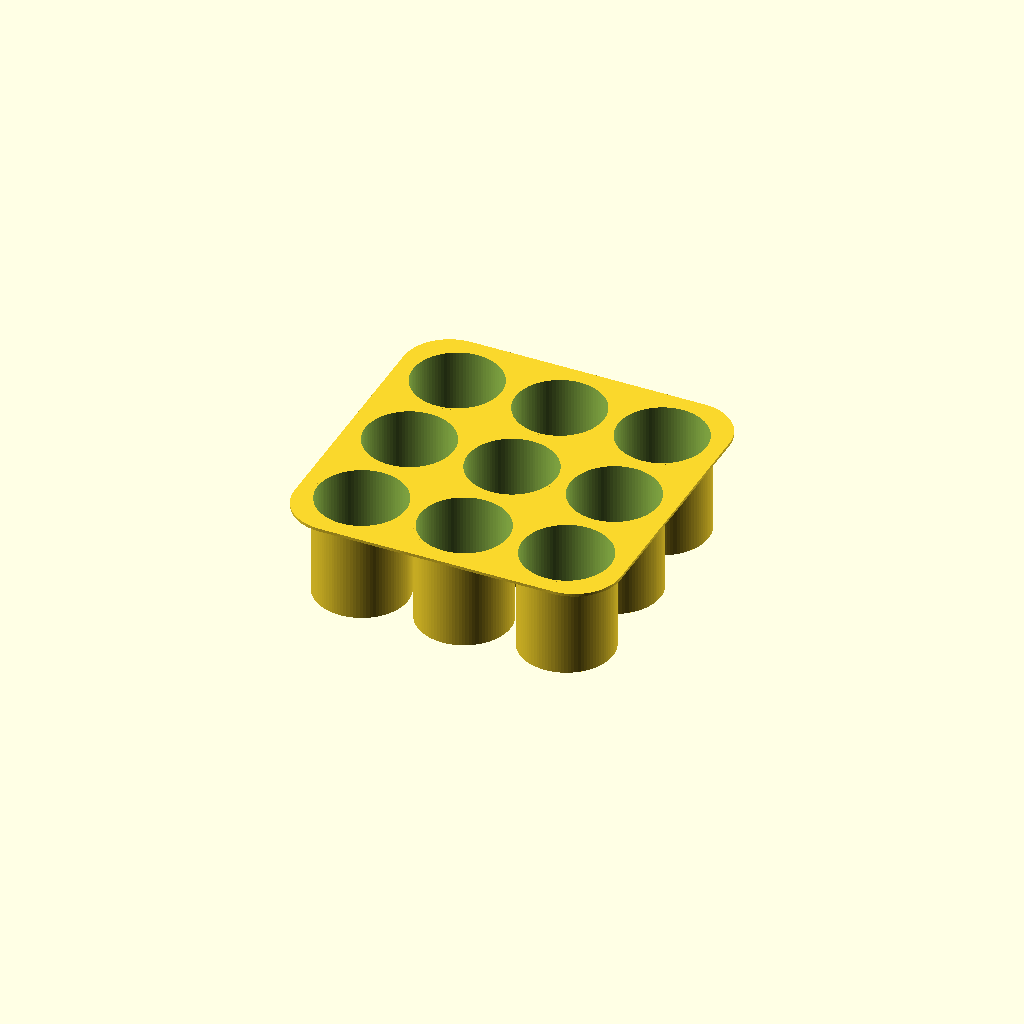
Cell 1: rendered with the file's own defaults.
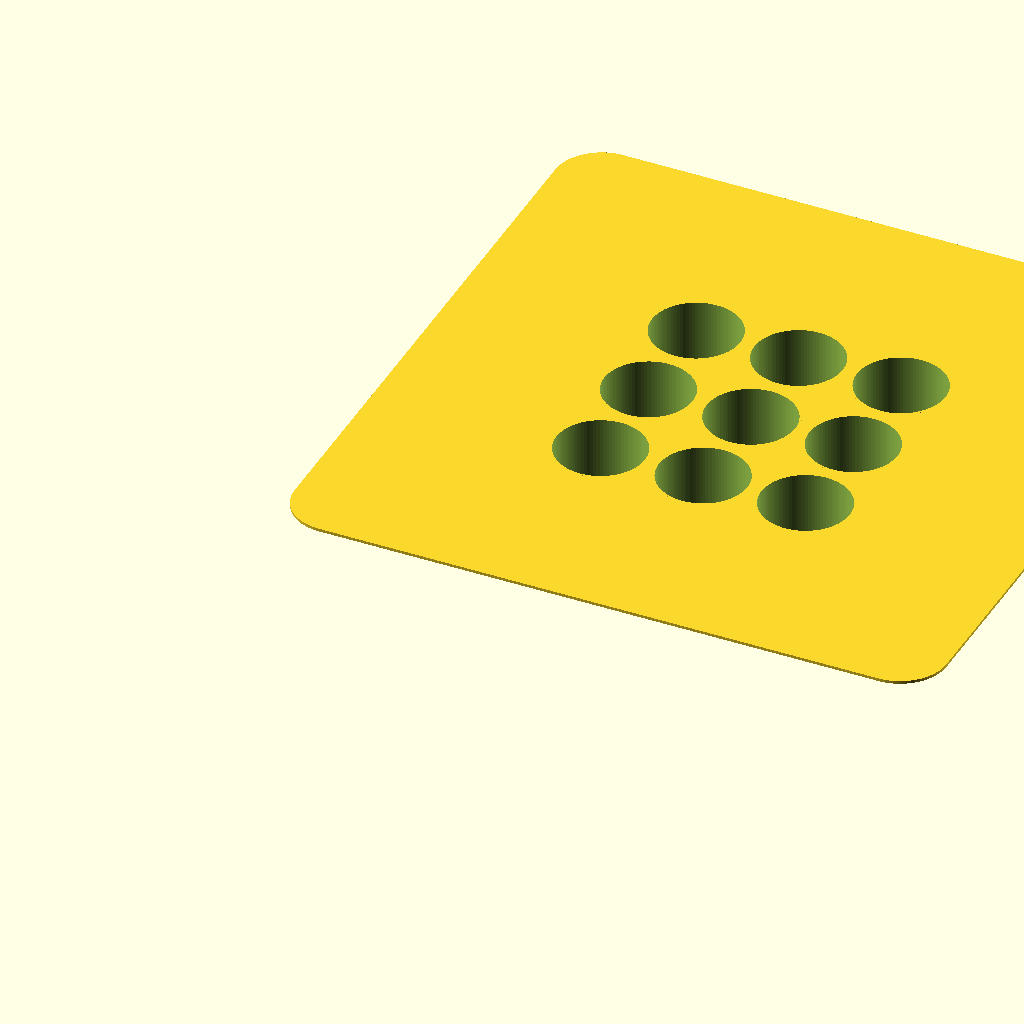
Cell 2 — plate_size set to 458, the other parameters unchanged.
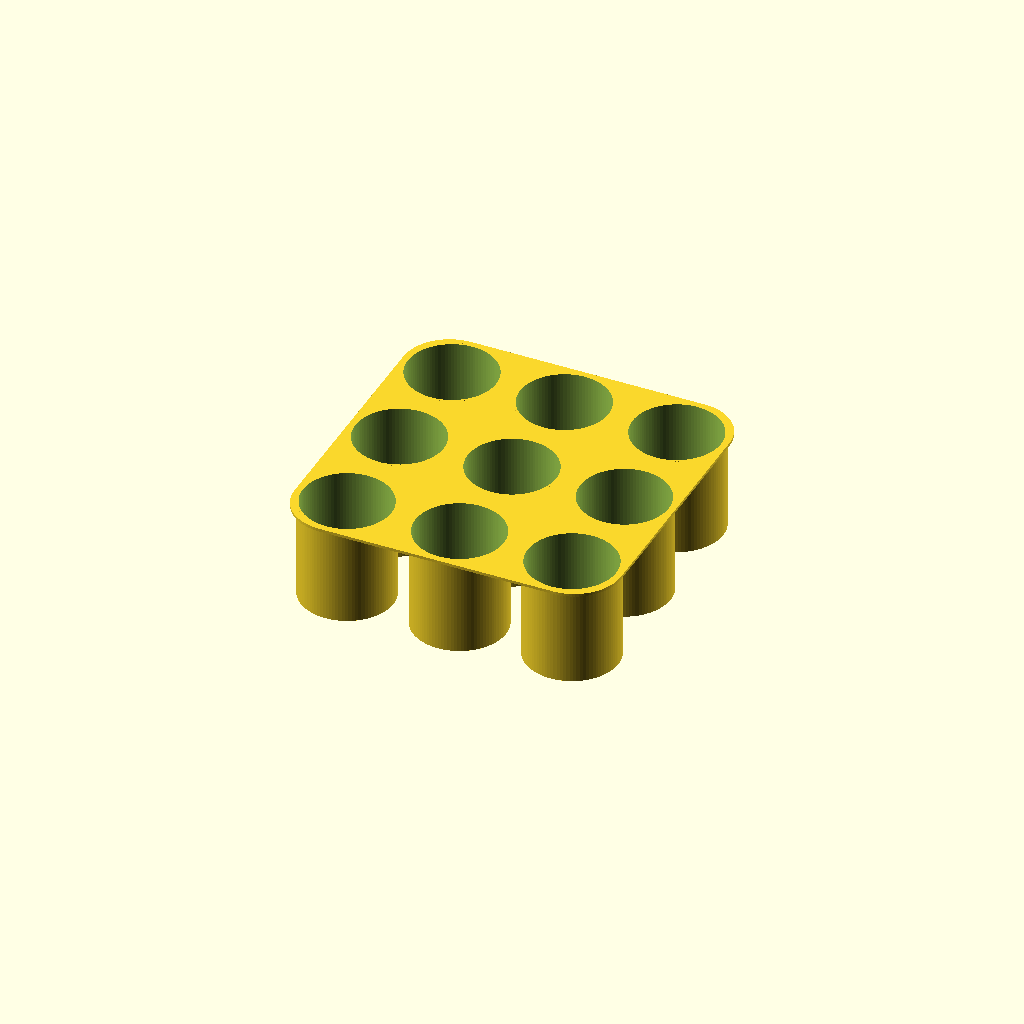
Cell 3: the same model with pot_spacing = 14.
One fixed orthographic camera (rotation 55°, 0°, 25°; colour scheme Cornfield) for every cell.
The OpenSCAD source (cactus-pots-rounded.scad):
// Nine integrated flower pots, rounded square top plate
plate_size = 229;
rows = 3;
cols = 3;
pot_outer_d = 65;
pot_spacing = 7;
height = 70.5;
wall = 1.5;
bottom = 1.5;
plate_thickness = 2;
corner_radius = pot_outer_d / 2; // 32.5 mm
// Drain holes: 0 to disable
drain_hole_d = 0;
$fn = 96;

pitch = pot_outer_d + pot_spacing;
array_width = (cols - 1) * pitch + pot_outer_d;
array_depth = (rows - 1) * pitch + pot_outer_d;
inner_d = pot_outer_d - 2 * wall;
eps = 0.05;

assert(array_width <= plate_size && array_depth <= plate_size,
       "Pots exceed plate size");
assert(corner_radius >= 0 && corner_radius <= plate_size/2,
       "Invalid corner radius");
assert(inner_d > 0 && bottom < height && plate_thickness <= height,
       "Invalid wall/bottom/height dimensions");

module positions() {
    for (y = [0 : rows-1])
        for (x = [0 : cols-1])
            translate([
                (plate_size-array_width)/2 + pot_outer_d/2 + x*pitch,
                (plate_size-array_depth)/2 + pot_outer_d/2 + y*pitch,
                0
            ]) children();
}

module rounded_plate() {
    translate([0, 0, height-plate_thickness])
        linear_extrude(height=plate_thickness)
            offset(r=corner_radius)
                translate([corner_radius, corner_radius])
                    square([plate_size-2*corner_radius,
                            plate_size-2*corner_radius]);
}

module tray() {
    difference() {
        union() {
            rounded_plate();
            positions() cylinder(d=pot_outer_d, h=height);
        }
        positions()
            translate([0, 0, bottom])
                cylinder(d=inner_d, h=height-bottom+eps);
        if (drain_hole_d > 0)
            positions()
                translate([0, 0, -eps])
                    cylinder(d=drain_hole_d, h=bottom+2*eps);
    }
}

tray();
Customizer parameters (derived from the source; name, type, default, range or options):
plate_size: number, default 229
rows: number, default 3
cols: number, default 3
pot_outer_d: number, default 65
pot_spacing: number, default 7
height: number, default 70.5
wall: number, default 1.5
bottom: number, default 1.5
plate_thickness: number, default 2
drain_hole_d: number, default 0
eps: number, default 0.05
